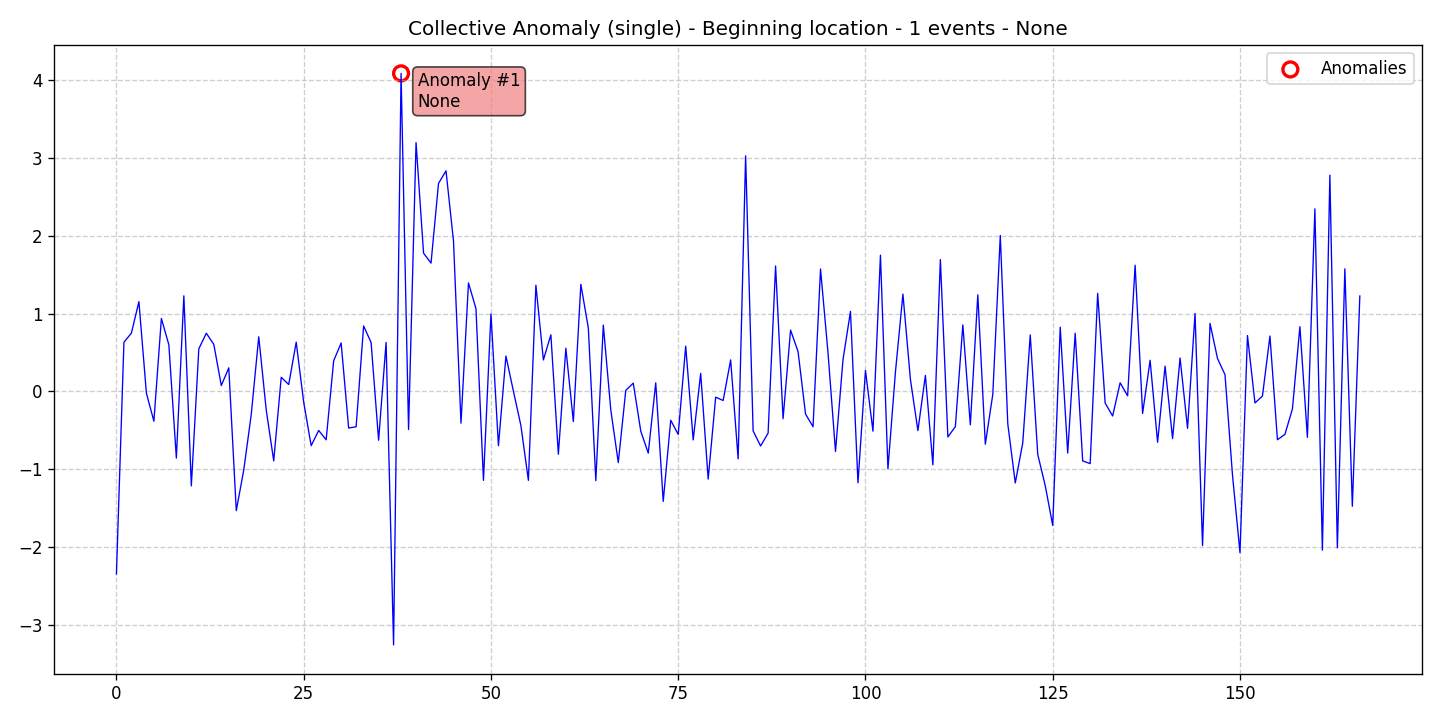

Source data for this figure (header and first rows):
data, stationary, det_lin_up, det_lin_down, det_quad, det_cubic, det_exp, det_damped, stoc_trend, volatility, single_seas, multiple_seas, point_anom_single, point_anom_multi, collect_anom, context_anom, mean_shift, var_shift, trend_shift, date, is_break, is_anomaly, is_multi, location_beginning
-2.347, 0, 0, 0, 0, 0, 0, 0, 0, 0, 0, 0, 0, 0, 1, 0, 0, 0, 0, 2020-01-01, 0, 0, 0, 1
0.6305, 0, 0, 0, 0, 0, 0, 0, 0, 0, 0, 0, 0, 0, 1, 0, 0, 0, 0, 2020-01-02, 0, 0, 0, 1
0.7488, 0, 0, 0, 0, 0, 0, 0, 0, 0, 0, 0, 0, 0, 1, 0, 0, 0, 0, 2020-01-03, 0, 0, 0, 1
1.153, 0, 0, 0, 0, 0, 0, 0, 0, 0, 0, 0, 0, 0, 1, 0, 0, 0, 0, 2020-01-04, 0, 0, 0, 1
-0.02353, 0, 0, 0, 0, 0, 0, 0, 0, 0, 0, 0, 0, 0, 1, 0, 0, 0, 0, 2020-01-05, 0, 0, 0, 1
-0.3845, 0, 0, 0, 0, 0, 0, 0, 0, 0, 0, 0, 0, 0, 1, 0, 0, 0, 0, 2020-01-06, 0, 0, 0, 1
0.9363, 0, 0, 0, 0, 0, 0, 0, 0, 0, 0, 0, 0, 0, 1, 0, 0, 0, 0, 2020-01-07, 0, 0, 0, 1
0.5973, 0, 0, 0, 0, 0, 0, 0, 0, 0, 0, 0, 0, 0, 1, 0, 0, 0, 0, 2020-01-08, 0, 0, 0, 1
-0.8579, 0, 0, 0, 0, 0, 0, 0, 0, 0, 0, 0, 0, 0, 1, 0, 0, 0, 0, 2020-01-09, 0, 0, 0, 1
1.227, 0, 0, 0, 0, 0, 0, 0, 0, 0, 0, 0, 0, 0, 1, 0, 0, 0, 0, 2020-01-10, 0, 0, 0, 1
-1.215, 0, 0, 0, 0, 0, 0, 0, 0, 0, 0, 0, 0, 0, 1, 0, 0, 0, 0, 2020-01-11, 0, 0, 0, 1
0.5472, 0, 0, 0, 0, 0, 0, 0, 0, 0, 0, 0, 0, 0, 1, 0, 0, 0, 0, 2020-01-12, 0, 0, 0, 1
0.7465, 0, 0, 0, 0, 0, 0, 0, 0, 0, 0, 0, 0, 0, 1, 0, 0, 0, 0, 2020-01-13, 0, 0, 0, 1
0.6032, 0, 0, 0, 0, 0, 0, 0, 0, 0, 0, 0, 0, 0, 1, 0, 0, 0, 0, 2020-01-14, 0, 0, 0, 1
0.07406, 0, 0, 0, 0, 0, 0, 0, 0, 0, 0, 0, 0, 0, 1, 0, 0, 0, 0, 2020-01-15, 0, 0, 0, 1
0.3019, 0, 0, 0, 0, 0, 0, 0, 0, 0, 0, 0, 0, 0, 1, 0, 0, 0, 0, 2020-01-16, 0, 0, 0, 1
-1.533, 0, 0, 0, 0, 0, 0, 0, 0, 0, 0, 0, 0, 0, 1, 0, 0, 0, 0, 2020-01-17, 0, 0, 0, 1
-1.011, 0, 0, 0, 0, 0, 0, 0, 0, 0, 0, 0, 0, 0, 1, 0, 0, 0, 0, 2020-01-18, 0, 0, 0, 1
-0.2958, 0, 0, 0, 0, 0, 0, 0, 0, 0, 0, 0, 0, 0, 1, 0, 0, 0, 0, 2020-01-19, 0, 0, 0, 1
0.7011, 0, 0, 0, 0, 0, 0, 0, 0, 0, 0, 0, 0, 0, 1, 0, 0, 0, 0, 2020-01-20, 0, 0, 0, 1
-0.2405, 0, 0, 0, 0, 0, 0, 0, 0, 0, 0, 0, 0, 0, 1, 0, 0, 0, 0, 2020-01-21, 0, 0, 0, 1
-0.8942, 0, 0, 0, 0, 0, 0, 0, 0, 0, 0, 0, 0, 0, 1, 0, 0, 0, 0, 2020-01-22, 0, 0, 0, 1
0.1805, 0, 0, 0, 0, 0, 0, 0, 0, 0, 0, 0, 0, 0, 1, 0, 0, 0, 0, 2020-01-23, 0, 0, 0, 1
0.08741, 0, 0, 0, 0, 0, 0, 0, 0, 0, 0, 0, 0, 0, 1, 0, 0, 0, 0, 2020-01-24, 0, 0, 0, 1
0.6319, 0, 0, 0, 0, 0, 0, 0, 0, 0, 0, 0, 0, 0, 1, 0, 0, 0, 0, 2020-01-25, 0, 0, 0, 1
-0.1405, 0, 0, 0, 0, 0, 0, 0, 0, 0, 0, 0, 0, 0, 1, 0, 0, 0, 0, 2020-01-26, 0, 0, 0, 1
-0.6989, 0, 0, 0, 0, 0, 0, 0, 0, 0, 0, 0, 0, 0, 1, 0, 0, 0, 0, 2020-01-27, 0, 0, 0, 1
-0.5029, 0, 0, 0, 0, 0, 0, 0, 0, 0, 0, 0, 0, 0, 1, 0, 0, 0, 0, 2020-01-28, 0, 0, 0, 1
-0.6227, 0, 0, 0, 0, 0, 0, 0, 0, 0, 0, 0, 0, 0, 1, 0, 0, 0, 0, 2020-01-29, 0, 0, 0, 1
0.392, 0, 0, 0, 0, 0, 0, 0, 0, 0, 0, 0, 0, 0, 1, 0, 0, 0, 0, 2020-01-30, 0, 0, 0, 1
0.6215, 0, 0, 0, 0, 0, 0, 0, 0, 0, 0, 0, 0, 0, 1, 0, 0, 0, 0, 2020-01-31, 0, 0, 0, 1
-0.472, 0, 0, 0, 0, 0, 0, 0, 0, 0, 0, 0, 0, 0, 1, 0, 0, 0, 0, 2020-02-01, 0, 0, 0, 1
-0.4553, 0, 0, 0, 0, 0, 0, 0, 0, 0, 0, 0, 0, 0, 1, 0, 0, 0, 0, 2020-02-02, 0, 0, 0, 1
0.8402, 0, 0, 0, 0, 0, 0, 0, 0, 0, 0, 0, 0, 0, 1, 0, 0, 0, 0, 2020-02-03, 0, 0, 0, 1
0.6275, 0, 0, 0, 0, 0, 0, 0, 0, 0, 0, 0, 0, 0, 1, 0, 0, 0, 0, 2020-02-04, 0, 0, 0, 1
-0.6284, 0, 0, 0, 0, 0, 0, 0, 0, 0, 0, 0, 0, 0, 1, 0, 0, 0, 0, 2020-02-05, 0, 0, 0, 1
0.6279, 0, 0, 0, 0, 0, 0, 0, 0, 0, 0, 0, 0, 0, 1, 0, 0, 0, 0, 2020-02-06, 0, 0, 0, 1
-3.26, 0, 0, 0, 0, 0, 0, 0, 0, 0, 0, 0, 0, 0, 1, 0, 0, 0, 0, 2020-02-07, 0, 0, 0, 1
4.087, 0, 0, 0, 0, 0, 0, 0, 0, 0, 0, 0, 0, 0, 1, 0, 0, 0, 0, 2020-02-08, 0, 1, 0, 1
-0.4907, 0, 0, 0, 0, 0, 0, 0, 0, 0, 0, 0, 0, 0, 1, 0, 0, 0, 0, 2020-02-09, 0, 0, 0, 1
3.197, 0, 0, 0, 0, 0, 0, 0, 0, 0, 0, 0, 0, 0, 1, 0, 0, 0, 0, 2020-02-10, 0, 0, 0, 1
1.777, 0, 0, 0, 0, 0, 0, 0, 0, 0, 0, 0, 0, 0, 1, 0, 0, 0, 0, 2020-02-11, 0, 0, 0, 1
1.648, 0, 0, 0, 0, 0, 0, 0, 0, 0, 0, 0, 0, 0, 1, 0, 0, 0, 0, 2020-02-12, 0, 0, 0, 1
2.673, 0, 0, 0, 0, 0, 0, 0, 0, 0, 0, 0, 0, 0, 1, 0, 0, 0, 0, 2020-02-13, 0, 0, 0, 1
2.833, 0, 0, 0, 0, 0, 0, 0, 0, 0, 0, 0, 0, 0, 1, 0, 0, 0, 0, 2020-02-14, 0, 0, 0, 1
1.931, 0, 0, 0, 0, 0, 0, 0, 0, 0, 0, 0, 0, 0, 1, 0, 0, 0, 0, 2020-02-15, 0, 0, 0, 1
-0.4091, 0, 0, 0, 0, 0, 0, 0, 0, 0, 0, 0, 0, 0, 1, 0, 0, 0, 0, 2020-02-16, 0, 0, 0, 1
1.393, 0, 0, 0, 0, 0, 0, 0, 0, 0, 0, 0, 0, 0, 1, 0, 0, 0, 0, 2020-02-17, 0, 0, 0, 1
1.063, 0, 0, 0, 0, 0, 0, 0, 0, 0, 0, 0, 0, 0, 1, 0, 0, 0, 0, 2020-02-18, 0, 0, 0, 1
-1.145, 0, 0, 0, 0, 0, 0, 0, 0, 0, 0, 0, 0, 0, 1, 0, 0, 0, 0, 2020-02-19, 0, 0, 0, 1
0.9953, 0, 0, 0, 0, 0, 0, 0, 0, 0, 0, 0, 0, 0, 1, 0, 0, 0, 0, 2020-02-20, 0, 0, 0, 1
-0.699, 0, 0, 0, 0, 0, 0, 0, 0, 0, 0, 0, 0, 0, 1, 0, 0, 0, 0, 2020-02-21, 0, 0, 0, 1
0.4534, 0, 0, 0, 0, 0, 0, 0, 0, 0, 0, 0, 0, 0, 1, 0, 0, 0, 0, 2020-02-22, 0, 0, 0, 1
0.0008082, 0, 0, 0, 0, 0, 0, 0, 0, 0, 0, 0, 0, 0, 1, 0, 0, 0, 0, 2020-02-23, 0, 0, 0, 1
-0.4407, 0, 0, 0, 0, 0, 0, 0, 0, 0, 0, 0, 0, 0, 1, 0, 0, 0, 0, 2020-02-24, 0, 0, 0, 1
-1.145, 0, 0, 0, 0, 0, 0, 0, 0, 0, 0, 0, 0, 0, 1, 0, 0, 0, 0, 2020-02-25, 0, 0, 0, 1
1.363, 0, 0, 0, 0, 0, 0, 0, 0, 0, 0, 0, 0, 0, 1, 0, 0, 0, 0, 2020-02-26, 0, 0, 0, 1
0.4033, 0, 0, 0, 0, 0, 0, 0, 0, 0, 0, 0, 0, 0, 1, 0, 0, 0, 0, 2020-02-27, 0, 0, 0, 1
0.7268, 0, 0, 0, 0, 0, 0, 0, 0, 0, 0, 0, 0, 0, 1, 0, 0, 0, 0, 2020-02-28, 0, 0, 0, 1
-0.808, 0, 0, 0, 0, 0, 0, 0, 0, 0, 0, 0, 0, 0, 1, 0, 0, 0, 0, 2020-02-29, 0, 0, 0, 1
... 107 more rows
